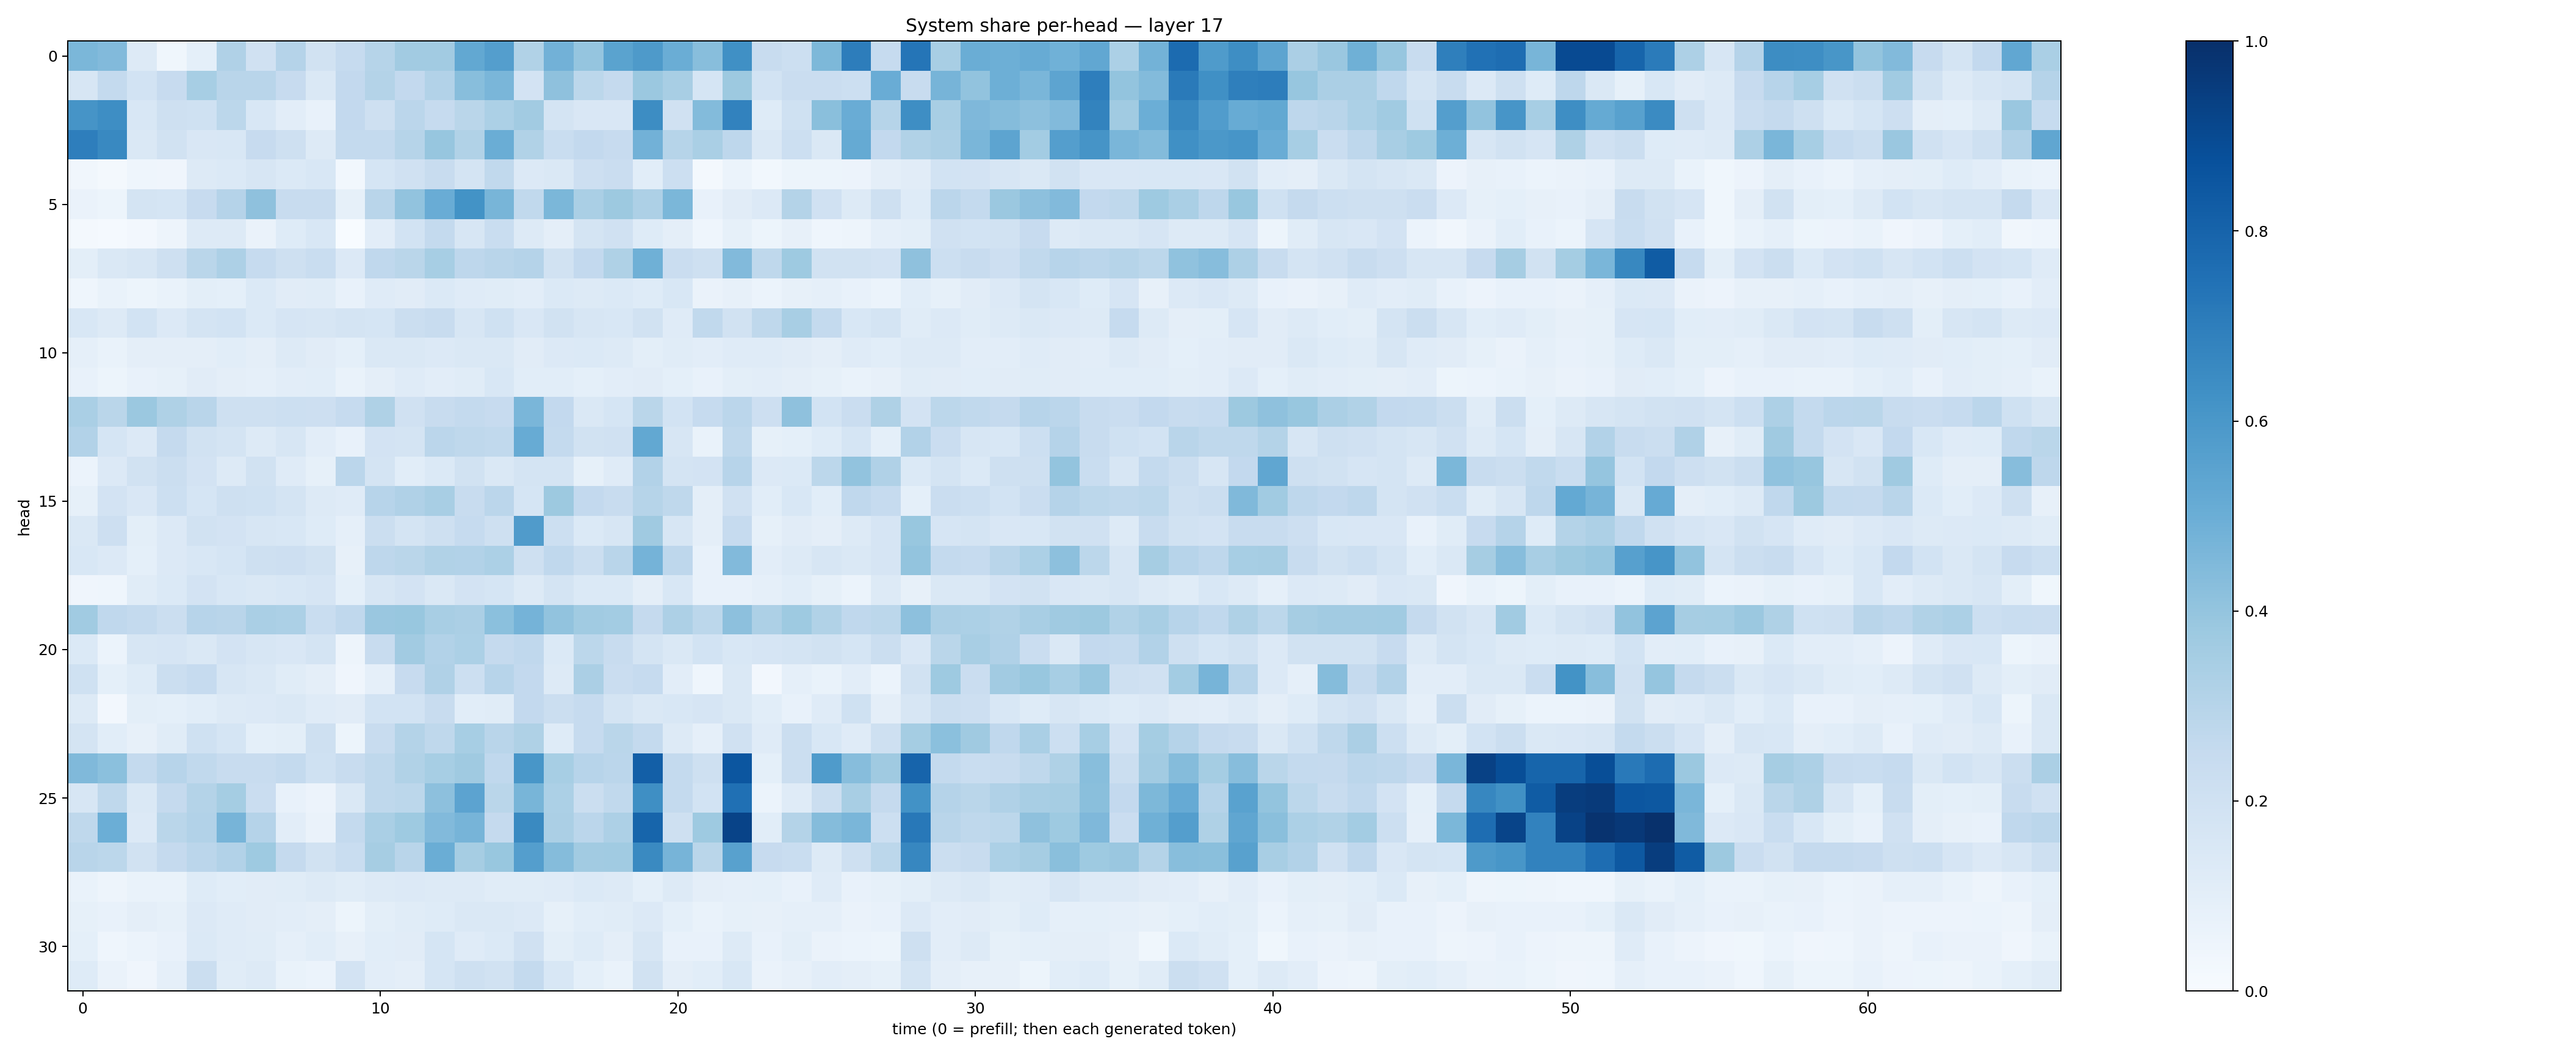

Source data for this figure (header and first rows):
0.45827353, 0.44148982, 0.13256344, 0.037051026, 0.09048969, 0.317017, 0.1985744, 0.30289432, 0.18907031, 0.2470312, 0.29874986, 0.36057952, 0.3613395, 0.52461463, 0.5688249, 0.3162932, 0.48119223, 0.39781195, 0.54872036, 0.586737, 0.5017277, 0.42663777, 0.6314727, 0.24100073
0.1583, 0.2569, 0.1863, 0.2422, 0.3462, 0.2895, 0.2917, 0.2426, 0.1472, 0.261, 0.3048, 0.2613, 0.3092, 0.4262, 0.4631, 0.1811, 0.4117, 0.2811, 0.2536, 0.3795, 0.3404, 0.1696, 0.3764, 0.1871
0.6126, 0.6402, 0.153, 0.2032, 0.1993, 0.2804, 0.1549, 0.1047, 0.07036, 0.2595, 0.2089, 0.2851, 0.2485, 0.2871, 0.3315, 0.3612, 0.1724, 0.1522, 0.152, 0.6407, 0.1985, 0.4377, 0.6805, 0.1232
0.6975, 0.6563, 0.1463, 0.1884, 0.1521, 0.1549, 0.2456, 0.2075, 0.1294, 0.2551, 0.2552, 0.297, 0.3913, 0.3133, 0.5001, 0.3138, 0.2312, 0.2593, 0.2452, 0.4828, 0.2999, 0.338, 0.2769, 0.1466
0.03347, 0.02089, 0.04658, 0.04097, 0.1278, 0.1374, 0.1563, 0.139, 0.1531, 0.0278, 0.1681, 0.1983, 0.2369, 0.1764, 0.2636, 0.1344, 0.1416, 0.2145, 0.2301, 0.1089, 0.2177, 0.01972, 0.06125, 0.03078
0.06261, 0.05251, 0.1791, 0.1712, 0.2432, 0.303, 0.4126, 0.2345, 0.2349, 0.0853, 0.2905, 0.4046, 0.5043, 0.6184, 0.4653, 0.2631, 0.4575, 0.3363, 0.3788, 0.3273, 0.4587, 0.07781, 0.1102, 0.1364
0.01975, 0.01264, 0.02401, 0.04695, 0.1273, 0.1254, 0.06423, 0.1229, 0.1561, 0.002923, 0.1047, 0.1847, 0.2557, 0.1611, 0.2342, 0.1316, 0.09442, 0.1725, 0.1965, 0.1243, 0.09708, 0.04321, 0.08275, 0.05412
0.09872, 0.1407, 0.1621, 0.2081, 0.2884, 0.3263, 0.2472, 0.2065, 0.2341, 0.1339, 0.2676, 0.2866, 0.3447, 0.275, 0.2908, 0.3035, 0.1915, 0.2602, 0.3218, 0.4891, 0.2286, 0.208, 0.4438, 0.2701
0.045, 0.06751, 0.05098, 0.06972, 0.1011, 0.09229, 0.138, 0.1097, 0.1152, 0.07663, 0.1211, 0.1115, 0.1386, 0.1186, 0.1155, 0.1039, 0.1381, 0.13, 0.138, 0.1246, 0.1554, 0.06604, 0.07936, 0.06156
0.1547, 0.1286, 0.184, 0.134, 0.1747, 0.1847, 0.1393, 0.167, 0.1616, 0.173, 0.1717, 0.2223, 0.2377, 0.1602, 0.2001, 0.151, 0.1878, 0.1602, 0.1537, 0.1902, 0.1172, 0.2623, 0.1925, 0.2734
0.08882, 0.06957, 0.0964, 0.09661, 0.09543, 0.107, 0.09702, 0.1263, 0.1105, 0.09194, 0.1409, 0.148, 0.1353, 0.1414, 0.1476, 0.1117, 0.1349, 0.1378, 0.1267, 0.1006, 0.1154, 0.1049, 0.1204, 0.1196
0.07187, 0.0508, 0.07193, 0.0858, 0.1104, 0.09614, 0.08805, 0.1022, 0.1076, 0.06886, 0.09539, 0.119, 0.1043, 0.1134, 0.153, 0.109, 0.1074, 0.09256, 0.1027, 0.1096, 0.09028, 0.07513, 0.0983, 0.1037
0.3388, 0.2855, 0.3805, 0.324, 0.2899, 0.2044, 0.2081, 0.2157, 0.213, 0.2479, 0.323, 0.1962, 0.2361, 0.2578, 0.2428, 0.4618, 0.2612, 0.1477, 0.1702, 0.2875, 0.1853, 0.2481, 0.2839, 0.2119
0.3094, 0.1701, 0.1366, 0.252, 0.1903, 0.1779, 0.1288, 0.164, 0.1025, 0.07399, 0.1802, 0.1752, 0.2816, 0.2733, 0.2654, 0.5098, 0.2545, 0.1881, 0.1969, 0.525, 0.1622, 0.06699, 0.2704, 0.08213
0.06092, 0.136, 0.1925, 0.2198, 0.1805, 0.1317, 0.1907, 0.1197, 0.08218, 0.2826, 0.1777, 0.1068, 0.1391, 0.1942, 0.1446, 0.1758, 0.1789, 0.0834, 0.1175, 0.31, 0.1723, 0.1804, 0.294, 0.1343
0.08559, 0.1826, 0.1502, 0.2154, 0.1689, 0.205, 0.2003, 0.1781, 0.128, 0.1176, 0.2966, 0.3197, 0.3423, 0.2419, 0.2813, 0.1687, 0.3762, 0.2605, 0.2353, 0.2998, 0.2712, 0.09482, 0.1968, 0.1078
0.1465, 0.213, 0.1005, 0.1365, 0.1931, 0.1805, 0.1571, 0.155, 0.122, 0.08806, 0.2227, 0.1793, 0.2082, 0.2489, 0.2059, 0.581, 0.215, 0.139, 0.1616, 0.3686, 0.162, 0.09469, 0.2488, 0.08403
0.154, 0.1348, 0.09372, 0.1349, 0.1527, 0.1692, 0.2047, 0.2136, 0.1943, 0.07893, 0.2745, 0.2865, 0.3133, 0.3119, 0.3298, 0.2089, 0.269, 0.2224, 0.2899, 0.4744, 0.2747, 0.07433, 0.4435, 0.105
0.04181, 0.04334, 0.115, 0.1372, 0.1808, 0.154, 0.1468, 0.1544, 0.1679, 0.09007, 0.1564, 0.1833, 0.148, 0.1819, 0.1682, 0.1268, 0.1771, 0.14, 0.1401, 0.09621, 0.1557, 0.07065, 0.07471, 0.08729
0.3651, 0.266, 0.2551, 0.2252, 0.2931, 0.2893, 0.3367, 0.329, 0.2322, 0.2674, 0.3836, 0.3882, 0.3418, 0.3335, 0.4181, 0.4765, 0.4053, 0.3639, 0.3585, 0.2513, 0.3254, 0.279, 0.4145, 0.3266
0.1394, 0.06213, 0.1639, 0.1663, 0.1482, 0.1802, 0.1619, 0.1495, 0.1796, 0.04773, 0.2379, 0.3632, 0.311, 0.3303, 0.2527, 0.2675, 0.1401, 0.2774, 0.2409, 0.1724, 0.1483, 0.1841, 0.1532, 0.1663
0.2011, 0.09056, 0.1226, 0.2244, 0.2479, 0.1614, 0.1435, 0.1138, 0.09519, 0.04151, 0.08705, 0.2434, 0.3169, 0.216, 0.293, 0.2596, 0.1295, 0.3356, 0.2294, 0.2477, 0.1024, 0.046, 0.1446, 0.02481
0.1286, 0.02651, 0.09975, 0.09303, 0.1082, 0.1281, 0.1333, 0.1459, 0.1175, 0.1118, 0.185, 0.1862, 0.2369, 0.1059, 0.1133, 0.2616, 0.2238, 0.2477, 0.1739, 0.1462, 0.1538, 0.1674, 0.143, 0.1067
0.1727, 0.1088, 0.08159, 0.1162, 0.1996, 0.1715, 0.09255, 0.09973, 0.2044, 0.05174, 0.2413, 0.308, 0.2727, 0.3448, 0.2894, 0.3212, 0.124, 0.2474, 0.2877, 0.2578, 0.129, 0.08729, 0.1976, 0.1207
0.4485, 0.419, 0.2563, 0.2964, 0.265, 0.2354, 0.2363, 0.2577, 0.1998, 0.2402, 0.2716, 0.3138, 0.3472, 0.369, 0.2679, 0.6026, 0.3452, 0.2942, 0.2846, 0.8197, 0.2562, 0.2061, 0.8536, 0.09109
0.1576, 0.2719, 0.1462, 0.2525, 0.3083, 0.3523, 0.2291, 0.07469, 0.05585, 0.1484, 0.2707, 0.281, 0.4168, 0.5435, 0.2859, 0.4669, 0.3298, 0.2228, 0.2638, 0.6349, 0.2568, 0.1853, 0.7537, 0.06184
0.2696, 0.4993, 0.1338, 0.2868, 0.31, 0.4704, 0.3022, 0.1048, 0.06573, 0.2567, 0.3366, 0.3732, 0.443, 0.4724, 0.2509, 0.655, 0.3324, 0.2826, 0.3247, 0.7966, 0.2091, 0.3721, 0.9223, 0.1059
0.2921, 0.2781, 0.1931, 0.2538, 0.283, 0.309, 0.3746, 0.2507, 0.1946, 0.232, 0.3512, 0.2905, 0.5002, 0.3515, 0.3874, 0.5671, 0.4353, 0.3606, 0.3648, 0.6562, 0.4694, 0.2873, 0.5551, 0.2455
0.06771, 0.04951, 0.06848, 0.06942, 0.1217, 0.1061, 0.1113, 0.1149, 0.1256, 0.1159, 0.1258, 0.1362, 0.1252, 0.1274, 0.1145, 0.1136, 0.1207, 0.1374, 0.1262, 0.09022, 0.1306, 0.09654, 0.08701, 0.09061
0.08552, 0.07263, 0.09506, 0.0831, 0.134, 0.1182, 0.1124, 0.1047, 0.09463, 0.05128, 0.1007, 0.1152, 0.1242, 0.1477, 0.1409, 0.1364, 0.08335, 0.1068, 0.1171, 0.1348, 0.09218, 0.06681, 0.08271, 0.08019
0.09286, 0.04335, 0.06233, 0.07454, 0.1396, 0.1195, 0.117, 0.08706, 0.1058, 0.08079, 0.1083, 0.1104, 0.1709, 0.118, 0.1382, 0.1982, 0.09995, 0.1218, 0.0972, 0.1589, 0.07802, 0.07496, 0.1279, 0.07761
0.1222, 0.06337, 0.04074, 0.08646, 0.2198, 0.1152, 0.1302, 0.06767, 0.06232, 0.1831, 0.1051, 0.09603, 0.1686, 0.2095, 0.1918, 0.2555, 0.1543, 0.09319, 0.06799, 0.1883, 0.09541, 0.1083, 0.1556, 0.06459
